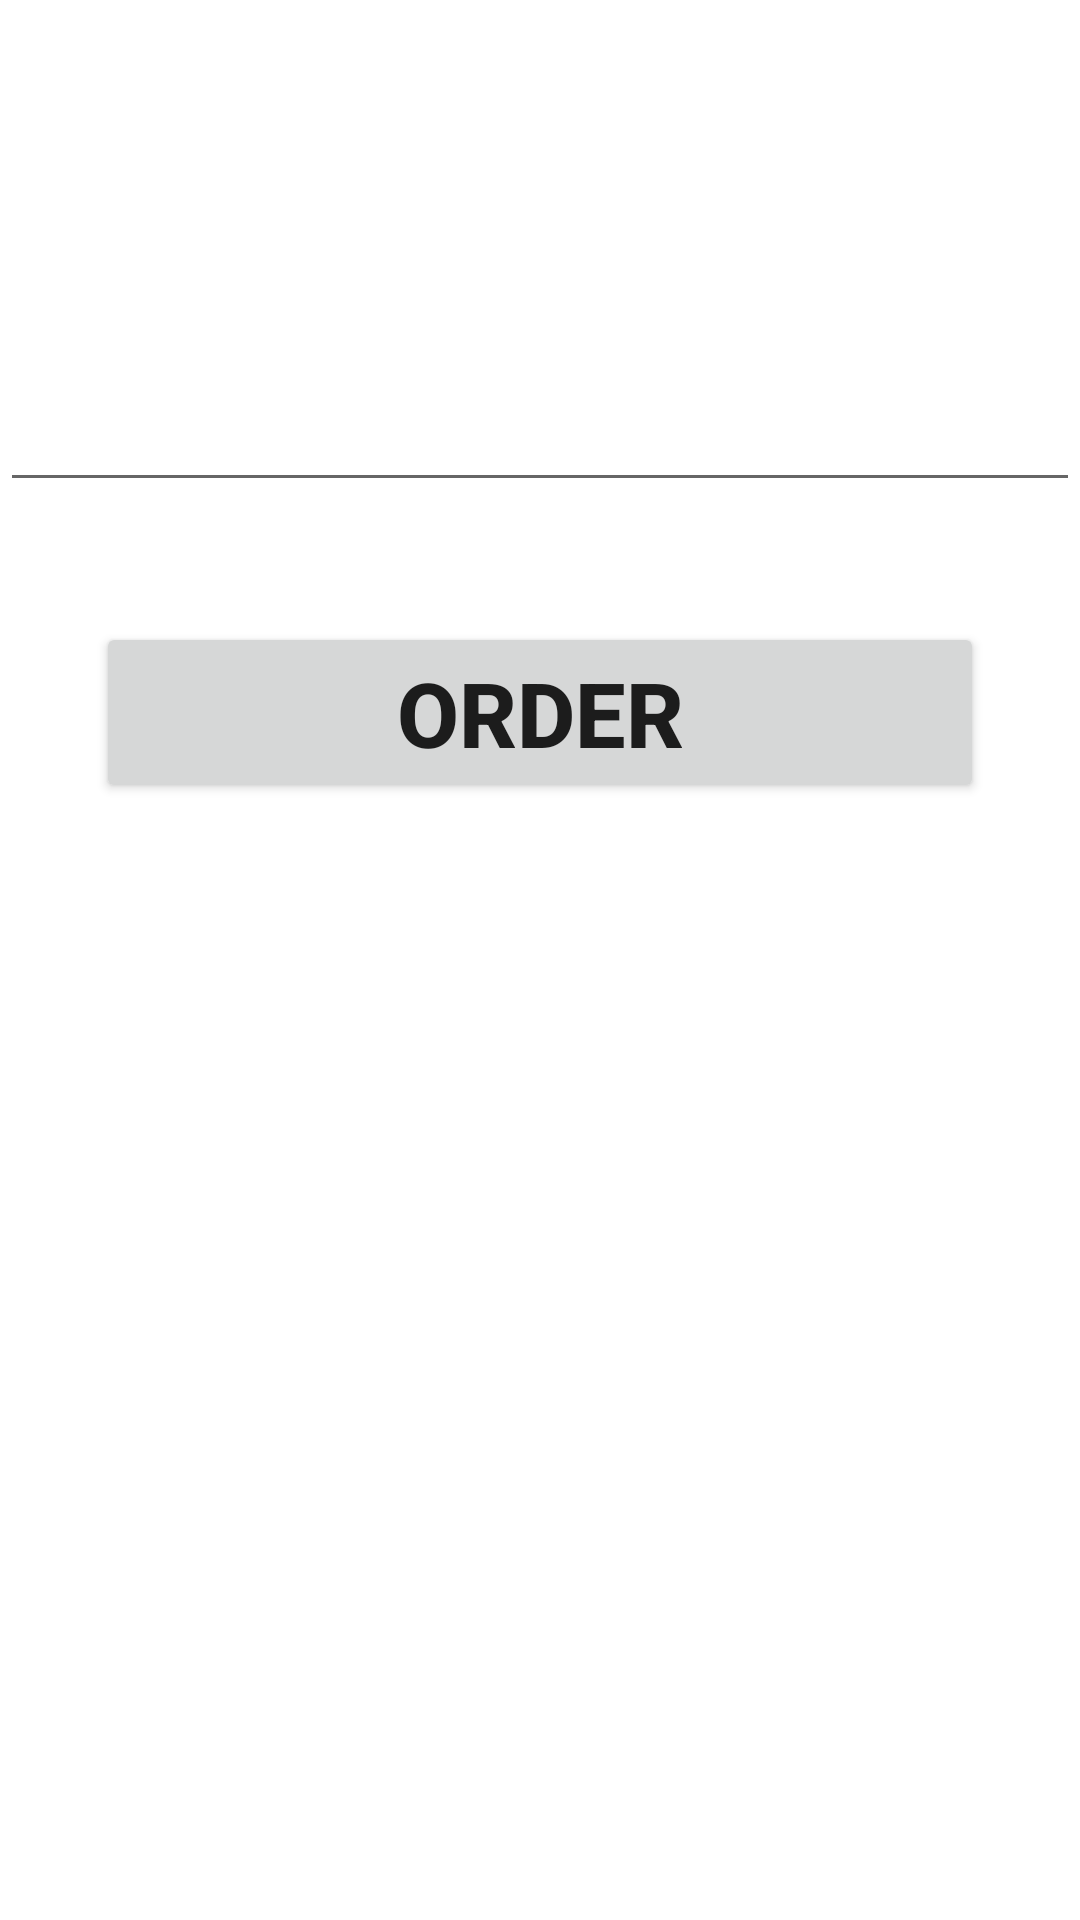

This screen was rendered from an Android layout file. Write that file and the resources it references.
<!-- AndroidManifest.xml: application theme Theme.Menu -->
<!-- res/layout/activity_drink_detail.xml -->
<?xml version="1.0" encoding="utf-8"?>
<ScrollView xmlns:android="http://schemas.android.com/apk/res/android"
    xmlns:app="http://schemas.android.com/apk/res-auto"
    xmlns:tools="http://schemas.android.com/tools"
    android:layout_width="match_parent"
    android:layout_height="match_parent"
    >

    <androidx.constraintlayout.widget.ConstraintLayout
        android:layout_width="match_parent"
        android:layout_height="wrap_content">

        <ImageView
            android:id="@+id/imageViewDrinkDetail"
            android:layout_width="match_parent"
            android:layout_height="wrap_content"
            android:adjustViewBounds="true"
            android:contentDescription="@null"
            app:layout_constraintTop_toTopOf="parent"
            tools:src="@tools:sample/avatars" />

        <TextView
            android:id="@+id/textViewDrinkDetail"
            android:layout_width="match_parent"
            android:layout_height="wrap_content"
            android:layout_marginTop="20dp"
            android:layout_marginBottom="20dp"
            android:padding="8dp"
            android:textColor="@color/purple_500"
            android:textSize="26sp"
            android:textStyle="bold"
            app:layout_constraintStart_toStartOf="parent"
            app:layout_constraintTop_toBottomOf="@id/imageViewDrinkDetail"
            app:layout_constraintBottom_toTopOf="@+id/textViewNotes"
            tools:text="Name of the drink:" />


        <EditText
            android:id="@+id/textViewNotes"
            android:layout_width="match_parent"
            android:layout_height="wrap_content"
            android:layout_marginTop="20dp"
            android:layout_marginBottom="20dp"
            android:autofillHints="Add your note"
            android:inputType="text"
            android:minHeight="48dp"
            android:padding="8dp"
            android:textColor="@color/purple_500"
            android:textSize="30sp"
            android:textStyle="bold"
            app:layout_constraintBottom_toTopOf="@+id/button"
            app:layout_constraintTop_toBottomOf="@id/textViewDrinkDetail"
            tools:text="Add your note:"
            tools:ignore="LabelFor" />

        <Button
            android:id="@+id/button"
            android:layout_width="match_parent"
            android:layout_height="wrap_content"
            android:layout_marginStart="32dp"
            android:layout_marginTop="20dp"
            android:layout_marginEnd="32dp"
            android:textSize="30sp"
            android:textStyle="bold"
            android:text="@string/order"
            app:layout_constraintBottom_toBottomOf="parent"
            app:layout_constraintEnd_toEndOf="parent"
            app:layout_constraintStart_toStartOf="parent"
            app:layout_constraintTop_toBottomOf="@id/textViewNotes"
            tools:text="Order"
            />

    </androidx.constraintlayout.widget.ConstraintLayout>

</ScrollView>
<!-- resources referenced by this layout -->
<resources>
  <string name="order">order</string>
  <style name="Theme.Menu" parent="Theme.MaterialComponents.DayNight.DarkActionBar">
          
          <item name="colorPrimary">@color/purple_500</item>
          <item name="colorPrimaryVariant">@color/purple_700</item>
          <item name="colorOnPrimary">@color/white</item>
          
          <item name="colorSecondary">@color/teal_200</item>
          <item name="colorSecondaryVariant">@color/teal_700</item>
          <item name="colorOnSecondary">@color/black</item>
          
          <item name="android:statusBarColor">?attr/colorPrimaryVariant</item>
          
      </style>
  <!-- not gathered from this repository: default colours our renderer supplied (Android Studio template values) -->
  <color name="purple_500">#FF6200EE</color>
  <color name="purple_700">#FF3700B3</color>
  <color name="teal_200">#FF03DAC5</color>
  <color name="teal_700">#FF018786</color>
  <color name="black">#FF000000</color>
  <color name="white">#FFFFFFFF</color>
</resources>
